The GitHub repository Marsh16/MangoLeafDisease_Model_Thesis contains a labelled image folder "densenet_nocrop" with 8 categories: anthracnose, bacterial canker, cutting weevil, die back, gall midge, healthy, powdery mildew, sooty mould. Examples follow, each with its label.

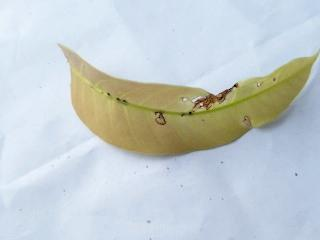
Label: anthracnose

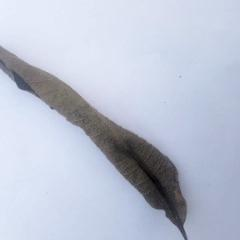
Label: die back

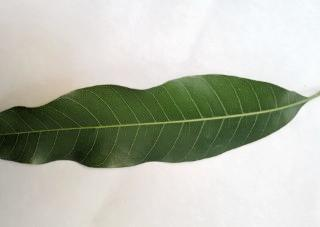
Label: healthy

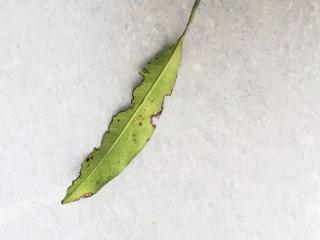
Label: bacterial canker

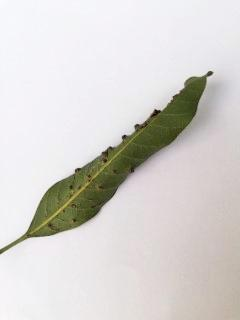
Label: gall midge

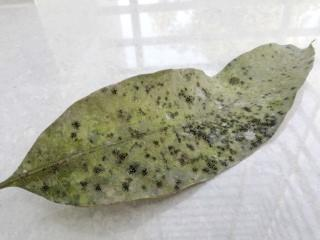
Label: sooty mould
